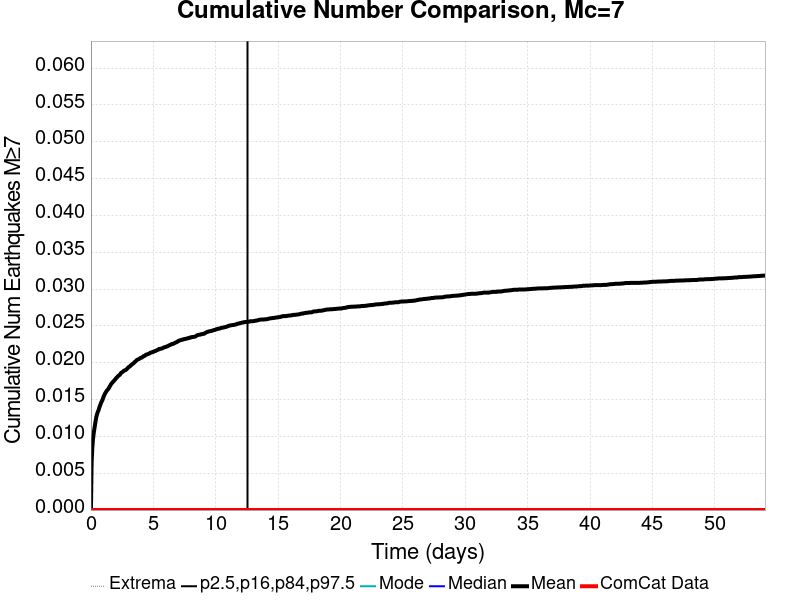

The file beside this chart, header and first rows:
Time (days), ComCat Data, Simulation Mean, Simulation Median, Simulation Mode, Simulation Minimum, Simulation Maximum, 2.5 %-ile, 16 %-ile, 84 %-ile, 97.5 %-ile
0.0, 0.0, 0.0, 0.0, 0.0, 0.0, 0.0, 0.0, 0.0, 0.0, 0.0
0.05408, 0.0, 0.00639, 0.0, 0.0, 0.0, 2.0, 0.0, 0.0, 0.0, 0.0
0.1082, 0.0, 0.00841, 0.0, 0.0, 0.0, 2.0, 0.0, 0.0, 0.0, 0.0
0.1622, 0.0, 0.00961, 0.0, 0.0, 0.0, 2.0, 0.0, 0.0, 0.0, 0.0
0.2163, 0.0, 0.01036, 0.0, 0.0, 0.0, 2.0, 0.0, 0.0, 0.0, 0.0
0.2704, 0.0, 0.01097, 0.0, 0.0, 0.0, 2.0, 0.0, 0.0, 0.0, 0.0
0.3245, 0.0, 0.01155, 0.0, 0.0, 0.0, 2.0, 0.0, 0.0, 0.0, 0.0
0.3786, 0.0, 0.01213, 0.0, 0.0, 0.0, 2.0, 0.0, 0.0, 0.0, 0.0
0.4327, 0.0, 0.01265, 0.0, 0.0, 0.0, 2.0, 0.0, 0.0, 0.0, 0.0
0.4867, 0.0, 0.01299, 0.0, 0.0, 0.0, 2.0, 0.0, 0.0, 0.0, 0.0
0.5408, 0.0, 0.01329, 0.0, 0.0, 0.0, 2.0, 0.0, 0.0, 0.0, 0.0
0.5949, 0.0, 0.01349, 0.0, 0.0, 0.0, 2.0, 0.0, 0.0, 0.0, 0.0
0.649, 0.0, 0.01378, 0.0, 0.0, 0.0, 2.0, 0.0, 0.0, 0.0, 0.0
0.7031, 0.0, 0.01408, 0.0, 0.0, 0.0, 2.0, 0.0, 0.0, 0.0, 0.0
0.7571, 0.0, 0.0143, 0.0, 0.0, 0.0, 2.0, 0.0, 0.0, 0.0, 0.0
0.8112, 0.0, 0.01456, 0.0, 0.0, 0.0, 2.0, 0.0, 0.0, 0.0, 0.0
0.8653, 0.0, 0.01474, 0.0, 0.0, 0.0, 2.0, 0.0, 0.0, 0.0, 0.0
0.9194, 0.0, 0.01494, 0.0, 0.0, 0.0, 2.0, 0.0, 0.0, 0.0, 0.0
0.9735, 0.0, 0.01519, 0.0, 0.0, 0.0, 2.0, 0.0, 0.0, 0.0, 0.0
1.028, 0.0, 0.01543, 0.0, 0.0, 0.0, 2.0, 0.0, 0.0, 0.0, 0.0
1.082, 0.0, 0.01566, 0.0, 0.0, 0.0, 2.0, 0.0, 0.0, 0.0, 0.0
1.136, 0.0, 0.01584, 0.0, 0.0, 0.0, 2.0, 0.0, 0.0, 0.0, 0.0
1.19, 0.0, 0.01598, 0.0, 0.0, 0.0, 2.0, 0.0, 0.0, 0.0, 0.0
1.244, 0.0, 0.01614, 0.0, 0.0, 0.0, 2.0, 0.0, 0.0, 0.0, 0.0
1.298, 0.0, 0.01626, 0.0, 0.0, 0.0, 2.0, 0.0, 0.0, 0.0, 0.0
1.352, 0.0, 0.01636, 0.0, 0.0, 0.0, 2.0, 0.0, 0.0, 0.0, 0.0
1.406, 0.0, 0.01649, 0.0, 0.0, 0.0, 2.0, 0.0, 0.0, 0.0, 0.0
1.46, 0.0, 0.01663, 0.0, 0.0, 0.0, 2.0, 0.0, 0.0, 0.0, 0.0
1.514, 0.0, 0.01681, 0.0, 0.0, 0.0, 2.0, 0.0, 0.0, 0.0, 0.0
1.568, 0.0, 0.01696, 0.0, 0.0, 0.0, 2.0, 0.0, 0.0, 0.0, 0.0
1.622, 0.0, 0.01712, 0.0, 0.0, 0.0, 2.0, 0.0, 0.0, 0.0, 0.0
1.677, 0.0, 0.01721, 0.0, 0.0, 0.0, 2.0, 0.0, 0.0, 0.0, 0.0
1.731, 0.0, 0.01734, 0.0, 0.0, 0.0, 2.0, 0.0, 0.0, 0.0, 0.0
1.785, 0.0, 0.01744, 0.0, 0.0, 0.0, 2.0, 0.0, 0.0, 0.0, 0.0
1.839, 0.0, 0.01753, 0.0, 0.0, 0.0, 2.0, 0.0, 0.0, 0.0, 0.0
1.893, 0.0, 0.01766, 0.0, 0.0, 0.0, 2.0, 0.0, 0.0, 0.0, 0.0
1.947, 0.0, 0.01774, 0.0, 0.0, 0.0, 2.0, 0.0, 0.0, 0.0, 0.0
2.001, 0.0, 0.01787, 0.0, 0.0, 0.0, 2.0, 0.0, 0.0, 0.0, 0.0
2.055, 0.0, 0.01797, 0.0, 0.0, 0.0, 2.0, 0.0, 0.0, 0.0, 0.0
2.109, 0.0, 0.01805, 0.0, 0.0, 0.0, 2.0, 0.0, 0.0, 0.0, 0.0
2.163, 0.0, 0.01817, 0.0, 0.0, 0.0, 2.0, 0.0, 0.0, 0.0, 0.0
2.217, 0.0, 0.01825, 0.0, 0.0, 0.0, 2.0, 0.0, 0.0, 0.0, 0.0
2.271, 0.0, 0.01831, 0.0, 0.0, 0.0, 2.0, 0.0, 0.0, 0.0, 0.0
2.326, 0.0, 0.01838, 0.0, 0.0, 0.0, 2.0, 0.0, 0.0, 0.0, 0.0
2.38, 0.0, 0.01855, 0.0, 0.0, 0.0, 2.0, 0.0, 0.0, 0.0, 0.0
2.434, 0.0, 0.01865, 0.0, 0.0, 0.0, 2.0, 0.0, 0.0, 0.0, 0.0
2.488, 0.0, 0.0187, 0.0, 0.0, 0.0, 2.0, 0.0, 0.0, 0.0, 0.0
2.542, 0.0, 0.01876, 0.0, 0.0, 0.0, 2.0, 0.0, 0.0, 0.0, 0.0
2.596, 0.0, 0.01884, 0.0, 0.0, 0.0, 2.0, 0.0, 0.0, 0.0, 0.0
2.65, 0.0, 0.01893, 0.0, 0.0, 0.0, 2.0, 0.0, 0.0, 0.0, 0.0
2.704, 0.0, 0.01896, 0.0, 0.0, 0.0, 2.0, 0.0, 0.0, 0.0, 0.0
2.758, 0.0, 0.01899, 0.0, 0.0, 0.0, 2.0, 0.0, 0.0, 0.0, 0.0
2.812, 0.0, 0.01905, 0.0, 0.0, 0.0, 2.0, 0.0, 0.0, 0.0, 0.0
2.866, 0.0, 0.01913, 0.0, 0.0, 0.0, 2.0, 0.0, 0.0, 0.0, 0.0
2.92, 0.0, 0.01923, 0.0, 0.0, 0.0, 2.0, 0.0, 0.0, 0.0, 0.0
2.975, 0.0, 0.01934, 0.0, 0.0, 0.0, 2.0, 0.0, 0.0, 0.0, 0.0
3.029, 0.0, 0.01942, 0.0, 0.0, 0.0, 2.0, 0.0, 0.0, 0.0, 0.0
3.083, 0.0, 0.01946, 0.0, 0.0, 0.0, 2.0, 0.0, 0.0, 0.0, 0.0
3.137, 0.0, 0.01954, 0.0, 0.0, 0.0, 2.0, 0.0, 0.0, 0.0, 0.0
3.191, 0.0, 0.01964, 0.0, 0.0, 0.0, 2.0, 0.0, 0.0, 0.0, 0.0
... 940 more rows
